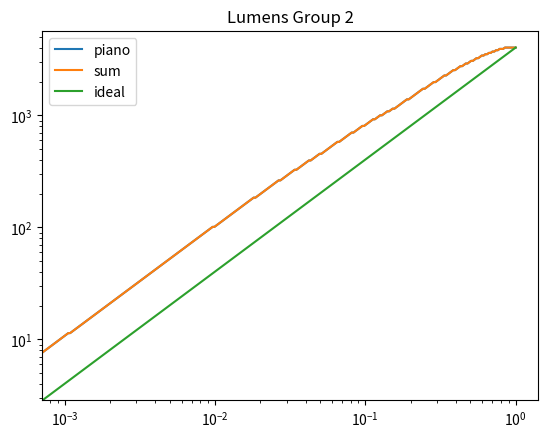
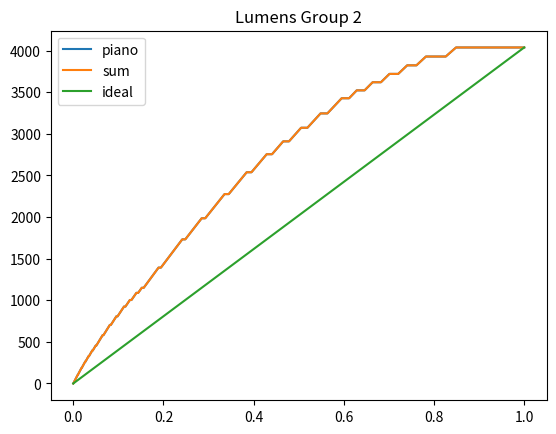
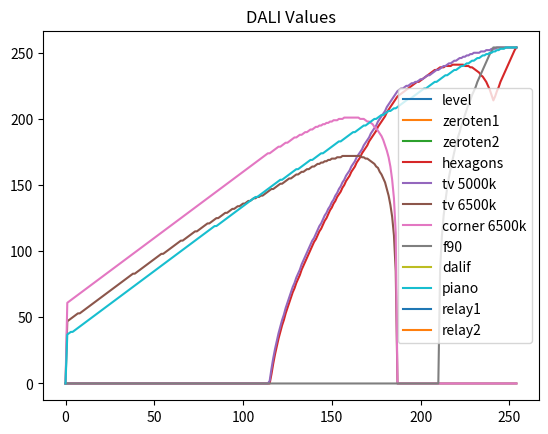

Here is the Python script that generated these plots, in order: (Note: this script raises an exception after producing the figures.)
#!/usr/bin/python
import math
from dataclasses import dataclass
from enum import Enum
import numpy as np
import pandas as pd
from matplotlib import pyplot as plt


class ChannelType(Enum):
    DIRECTED = 0
    RESIDUAL = 1
    INDEPENDENT = 2

@dataclass
class LED(object):
    imax: float
    vf: float
    eff: float

    @property
    def lumens(self):
        return self.power * self.eff
    
    @property
    def power(self):
        return self.imax * 0.001 * self.vf



@dataclass
class Channel(object):
    name: str
    type: ChannelType
    points: list[tuple[float, float]] | None
    led: LED
    group: int = 0
    night_only: bool = False

    @property
    def is_proportioned(self):
        return self.type == ChannelType.DIRECTED or self.type == ChannelType.RESIDUAL


inrange = np.arange(0, 255, 1)

columns = [
    "level",
    "zeroten1", #F90s
    "zeroten2",
    "dalia", #hexagons 3
    "dalib", #tv5000 1
    "dalic", # tv6500 0
    "dalid", # back 6500 2
    "dalie",
    "dalif",
    "espnow", # piano
    "relay1",
    "relay2",
]

minimum_dim = 0.001

channels = {
    "dalie": Channel(name="f90",
        points=[(0, 0.0), (0.3, 0.0), (0.7, 1.45), (1.0, 1.45)],
        type=ChannelType.INDEPENDENT,
        led=LED(imax=450 * 2, vf=50, eff=185),
        group=0,
    ),
    'dalia': Channel(name="hexagons",
        type=ChannelType.INDEPENDENT,
                     points=[(0.0, 0.0), (0.02, 0.0), (0.16, 1.85), (0.3, 1.75), (0.7, 0.38), (1.0, 0.83)],
                     led=LED(vf=17, imax=650*5, eff=120), group=0),
    "espnow": Channel(name="piano",
                      type=ChannelType.INDEPENDENT,
                      points=[(0.0, 1.3), (0.05, 1.1) ,(0.16, 0.9),(1.0, 0.5)],
                      led=LED(vf=46, imax=650, eff=135), group=2),
    "dalib": Channel(name="tv 5000k",
                     type=ChannelType.INDEPENDENT,
                     points=[(0.0, 0.0),(0.02, 0.0) ,(0.16, 0.8),(0.23, 0.7),(0.45, 0.58), (0.6, 0.48), (1.0, 0.31)],
                     led=LED(imax=650, vf=33, eff=120), group=1),
    "dalic": Channel(name="tv 6500k",type=ChannelType.INDEPENDENT,
                     points=[(0.0, 1.2),(0.01, 1.0),  (0.02, 0.8), (0.16, 0.0), (1.0, 0.0)],
                     led=LED(imax=650, vf=33, eff=130), group=1, night_only=True),
    "dalid": Channel(name="corner 6500k",
                     type=ChannelType.INDEPENDENT,
                     points=[(0.0, 1.75), (0.02, 1.75), (0.16, 0.0), (1.0, 0.0)],
                     led=LED(imax=650, vf=33, eff=130), group=0, night_only=True),
}

if "fadetest" and 0:
    channels = {
        "a":Channel(name="a", type=ChannelType.INDEPENDENT, points=[(0.0,1.0), (1.0, 0.0)], led=LED(1000, 34, 120)),
        "b":Channel(name="b", type=ChannelType.INDEPENDENT, points=[(0.0,0.0), (1.0, 1.0)], led=LED(1000, 34, 120)),
    }
    columns = ["a", "b"]

highest_flux = max((curve.led.lumens for curve in channels.values()))

total_prop = [0.0, 0.0, 0.0, 0.0, 0.0,]
if 1 and "print proportions":
    for key, channel in channels.items():
        print(f"Channel {key}: '{channel.name}': {channel.led.power}W {channel.led.lumens} ({(channel.led.lumens / highest_flux)})");
        if not channel.night_only:
            total_prop[channel.group] += channel.led.lumens / highest_flux

for group in range(5):
    print(f"Total group {group} daytime proportion {total_prop[group]}")


# exit()

def to_linear_custom(inp: np.ndarray, minimum_level: float = minimum_dim) -> np.ndarray:
    divider = -math.log10(minimum_level)
    ary = 10 ** ((inp - 1) / 253.0 * divider) * minimum_level
    ary[inp == 0] = 0;
    # for i in range(len(inp)):
    #     if inp[i] == 0:
    #         ary[i] = 0;
    return ary


def to_linear(inp: np.ndarray) -> np.ndarray:
    return to_linear_custom(inp)


# def to_log_custom(inp: np.ndarray, minimum_level: float=minimum_dim) -> np.ndarray:
#     divider = -math.log10(minimum_level)
#     return np.maximum(np.log10(inp / minimum_level) * 253.0 / divider + 1.0, 0)


def to_log(inp: np.ndarray) -> np.ndarray:
    # return to_log_custom(inp)
    return np.maximum(np.log10(inp * 1000) * 253.0 / 3.0 + 1.0, 0)


# native_flux_proportions: dict[str, float] = {}
# for key, value in curves.items():
    # native_flux_proportions[key] = value.native_lumens / total_proportioned_flux_available

# print("native flux proportions", native_flux_proportions)

# desired_flux_ary = to_linear_custom(inrange) * desired_total_proportioned_flux

# print("desire flux array", desired_flux_ary)

lin_flux = to_linear(inrange);
lin_flux[0] = 0.0;

def main():
    warnings = []
    dalivals = {}
    lumens = [{}, {}, {}, {}, {}]
    
    groupcolumns = [[], [], [], [], []]


    lumensum = [np.zeros(inrange.size), np.zeros(inrange.size), np.zeros(inrange.size), np.zeros(inrange.size), np.zeros(inrange.size)]

    for key in columns:
        if key not in channels:
            dalivals[key] = inrange
            continue

        # interpolate curves
        channel = channels[key]
        x, y = zip(*channel.points)
        print("Processing curve ", key, x, y)
        flux_points = np.array(x, dtype=float)
        prop_points = np.array(y, dtype=float)
        lamp_lumen_ratio = highest_flux / channel.led.lumens
        print(f"Lamp lumen ratio {lamp_lumen_ratio}")
        interpolated_curve = np.interp(lin_flux, flux_points, prop_points * lamp_lumen_ratio);
        raw_dalivals = (to_log(interpolated_curve * lin_flux) + 0.0).astype(int)
        # lumensum += interpolated_curve * channel;
        for i, element in enumerate(raw_dalivals):
            if element > 254:
                print(f"WARNING! Not enough lumens available at {i}")
        dalivals[key] = np.clip(raw_dalivals, 0, 254)
        channel_lumens = to_linear(dalivals[key]) * channel.led.lumens
        lumens[channel.group][channel.name] = channel_lumens
        lumensum[channel.group] += channel_lumens
        groupcolumns[channel.group].append(channel.name)

        # if key in fluxes:
        #     flux = fluxes[key]
        #     raw_dalivals = (to_log(flux / curves[key].native_lumens) + 0.0).astype(int)
        #     for i, element in enumerate(raw_dalivals):
        #         if element > 254:
        #             print(f"WARNING! Not enough lumens available at {i}")
        #     dalivals[key] = np.clip(raw_dalivals, 0, 254)
        # elif key not in curves:
        #     dalivals[key] = inrange
        # elif curves[key].type == ChannelType.INDEPENDENT:
        #     raw_dalivals = (to_log(props[key] * to_linear(inrange)) + 0.0).astype(int)
        #     for i, element in enumerate(raw_dalivals):
        #         if element > 254:
        #             print(f"WARNING! Not enough lumens available at {i}")
        #     dalivals[key] = np.clip(raw_dalivals, 0, 254)


    for key, channel in channels.items():
        print(key, dalivals[key], dalivals[key].size)

    # plt.plot(inrange, lumensum);
    # plt.show();
    
    name_columns = []
    for name in columns:
        if name in channels:
            name_columns.append(channels[name].name)
            dalivals[channels[name].name] = dalivals[name]
            if name in lumens:
                lumendict = lumens[channels[name].group]
                lumendict[channels[name].name] = lumendict[name]
        else:
            name_columns.append(name)

    for group in (2,):
        if len(lumens[group]) == 0: continue
        lumens[group]['sum'] = lumensum[group];
        lumens[group]['ideal'] = lin_flux * highest_flux * total_prop[group];
        lumen_df = pd.DataFrame(lumens[group], columns=groupcolumns[group] + ['sum', 'ideal'], index=lin_flux);
        lumen_df.plot(loglog=True, title=f"Lumens Group {group}")
        plt.show()
        lumen_df.plot(loglog=False, title=f"Lumens Group {group}")
        plt.show()
    # exit()

    df_plot_only = pd.DataFrame({key: value for key, value in dalivals.items() if value is not inrange}, columns=name_columns)
    df_plot_only.plot(title="DALI Values");
    plt.show();

    df = pd.DataFrame(dalivals, columns=name_columns)
    # df.plot(title="DALI Values");
    print(df)
    df.to_csv("spiffs/levelluts2.csv", index=False)
    # print("hello")
    # print(to_log(to_linear(inrange)))


if __name__ == "__main__":
    main()
